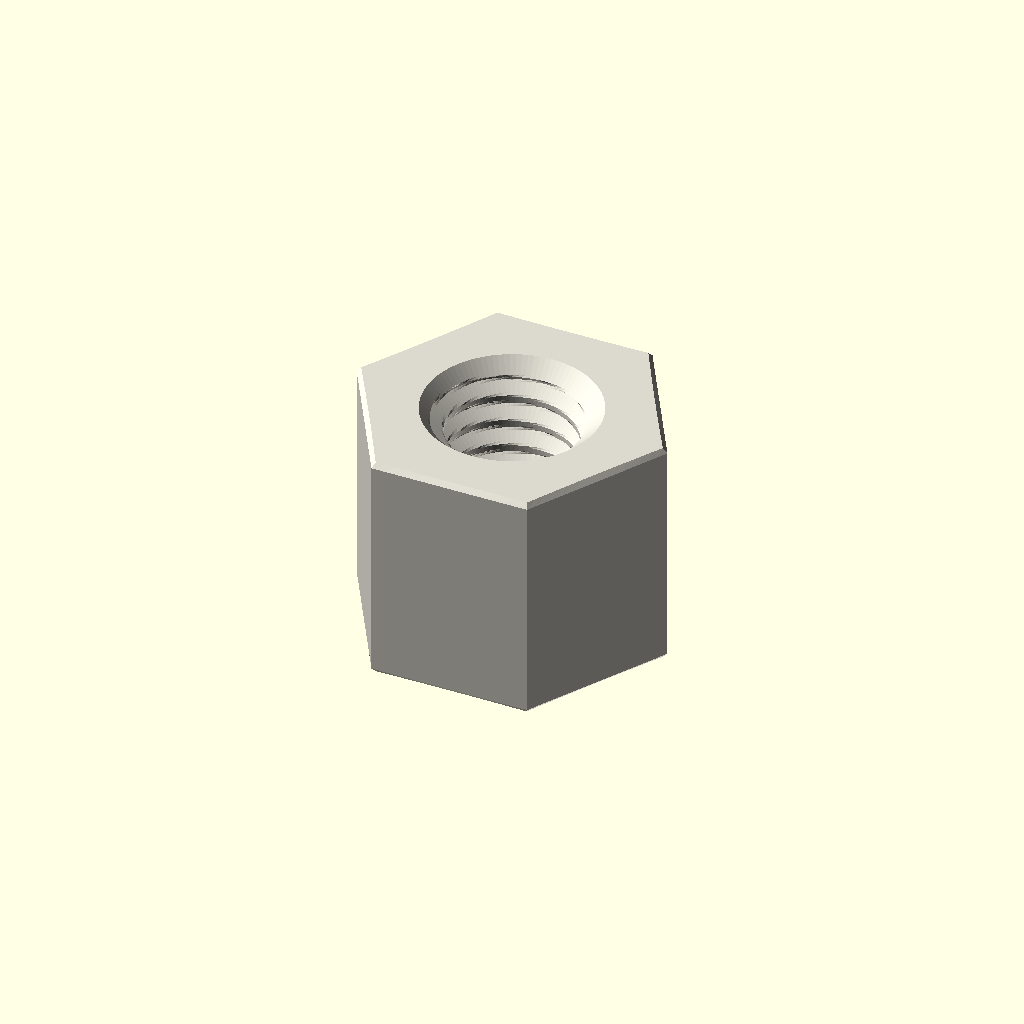
Cell 1: rendered with the file's own defaults.
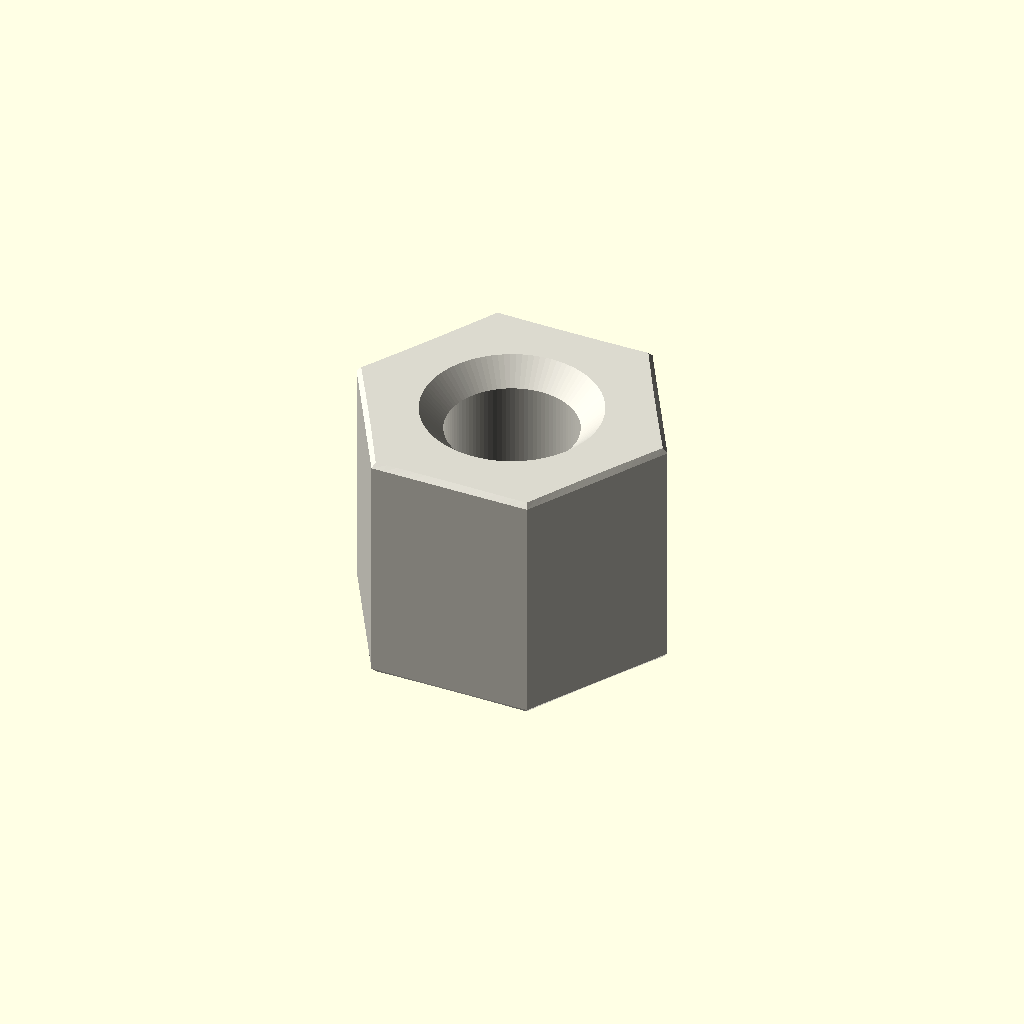
Cell 2 — variant set to "display", the other parameters unchanged.
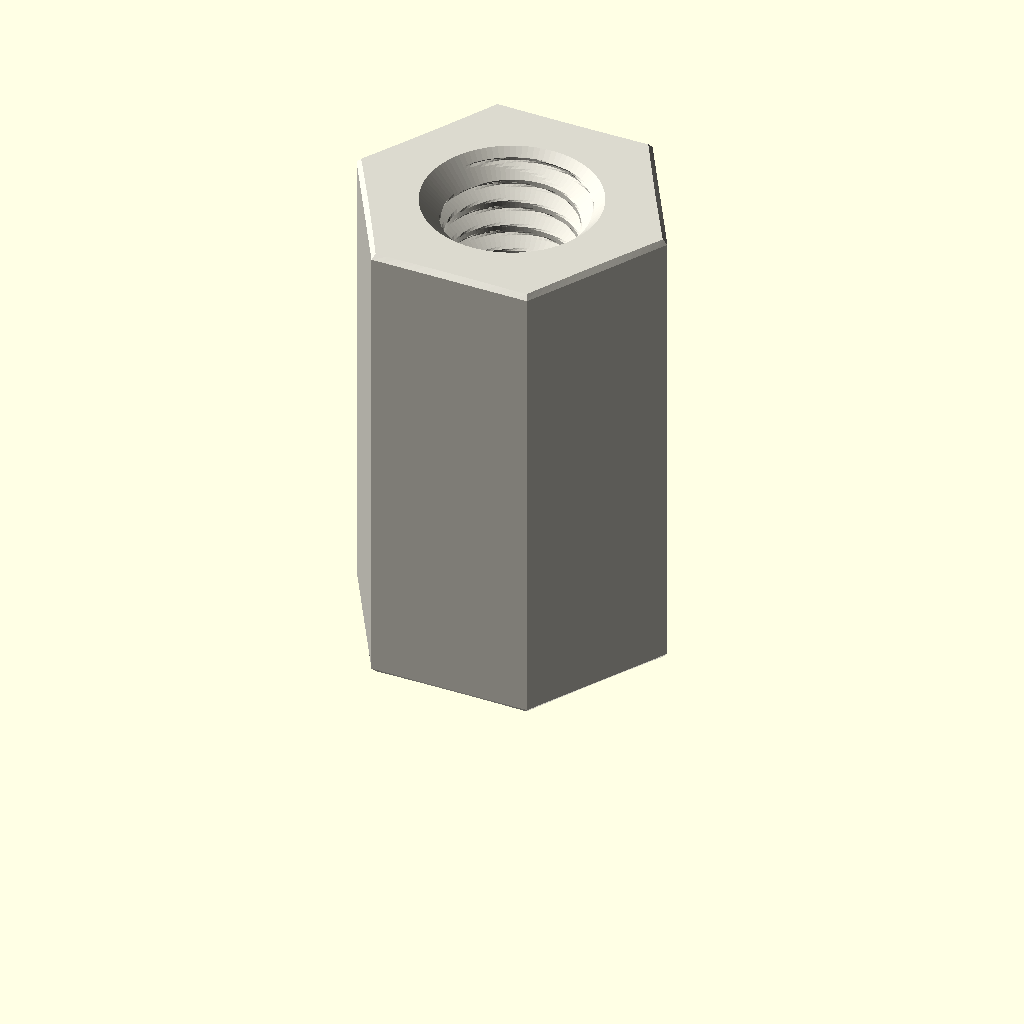
Cell 3 — depth_mm set to 12, the other parameters unchanged.
One fixed orthographic camera (rotation 55°, 0°, 25°; colour scheme Cornfield) for every cell.
OpenSCAD source file parts/hardware_standoff_m4_tapped_to_tapped_hexagon_nylon_white_7_mm_across_flats_6_mm_depth/scad/working.scad:
// OOMP generic catalogue model; units: mm.
// Stud length is additional to body depth. Tapping depths are model assumptions.
variant = "full"; // [full, display]
family = "standoff";
connection_type = "tapped_to_tapped";
depth_mm = 6;
stud_length_mm = 0;
tapped_depth_mm = 6;
bore_mm = 3.2;
outer_diameter_mm = 7;
across_flats_mm = 7;
thread_nominal_diameter_mm = 4;
thread_pitch_mm = 0.7;
edge_chamfer_mm = 0.12;
mouth_chamfer_mm = 0.2;
angular_segments = 96;
samples_per_pitch = 16;

// Boundary travels up the outside, then down any tapped/plain bore.
// Equal-height rings at shoulders form the annular shoulder faces.
n = angular_segments;
threaded = family == "standoff";
has_stud = connection_type == "stud_to_tapped" || connection_type == "stud_to_stud";
two_studs = connection_type == "stud_to_stud";
through = !threaded || connection_type == "tapped_to_tapped";
pitch = thread_pitch_mm;
diameter = threaded ? thread_nominal_diameter_mm : bore_mm;
minor = diameter - 5*sqrt(3)*pitch/8;
transition = mouth_chamfer_mm + (threaded ? 5*sqrt(3)*pitch/16 : 0);
tip_chamfer = mouth_chamfer_mm + 17*sqrt(3)*pitch/48;
function sorted(v) = len(v)<=1 ? v : let(p=v[0])
    concat(sorted([for(x=v) if(x<p-1e-8) x]), [p], sorted([for(x=v) if(x>p+1e-8) x]));
function reverse(v) = [for(i=[len(v)-1:-1:0]) v[i]];
function theta(i) = i*360/n;
function fract(x) = x-floor(x);
function phase_distance(i,z) = abs(fract(z/pitch-theta(i)/360+0.5)-0.5);
function thread_r(i,z) = minor/2 + min(5*sqrt(3)*pitch/16,
    max(0,(phase_distance(i,z)-0.125)*pitch*sqrt(3)));
function stud_r(i,z,tip) = min(diameter/2 - (variant=="full" ?
    min(17*sqrt(3)*pitch/48,max(0,(phase_distance(i,z)-0.0625)*pitch*sqrt(3))) : 0),
    diameter/2-tip_chamfer+abs(z-tip));
function body_r(i,z) = (threaded ? across_flats_mm/2/cos(theta(i)%60-30) : outer_diameter_mm/2)
    - max(0,edge_chamfer_mm-min(z,depth_mm-z));
function bore_r(i,z) = max(threaded ? (variant=="full" ? thread_r(i,z) : minor/2) : diameter/2,
    diameter/2+mouth_chamfer_mm-(through ? min(z,depth_mm-z) : depth_mm-z));
function stud_z(a,b,tip) = let(count=variant=="full" ? ceil(stud_length_mm/pitch*samples_per_pitch) : 1)
    sorted(concat([for(i=[0:count]) a+(b-a)*i/count], [tip==a ? tip+tip_chamfer : tip-tip_chamfer]));
body_z = sorted([0,edge_chamfer_mm,depth_mm-edge_chamfer_mm,depth_mm]);
low = through ? 0 : depth_mm-tapped_depth_mm;
count = threaded && variant=="full" ? ceil((depth_mm-low)/pitch*samples_per_pitch) : 1;
bore_z = two_studs ? [] : reverse(sorted(concat(
    [for(i=[0:count]) low+(depth_mm-low)*i/count],
    [depth_mm-mouth_chamfer_mm,depth_mm-transition],
    through ? [mouth_chamfer_mm,transition] : [])));
// Ring descriptors: [height, kind, tip]. Kind: 0 body, 1 stud, 2 bore.
rings = concat(
    has_stud ? [for(z=stud_z(-stud_length_mm,0,-stud_length_mm)) [z,1,-stud_length_mm]] : [],
    [for(z=body_z) [z,0,0]],
    two_studs ? [for(z=stud_z(depth_mm,depth_mm+stud_length_mm,depth_mm+stud_length_mm)) [z,1,depth_mm+stud_length_mm]] : [],
    [for(z=bore_z) [z,2,0]]);
function radius(i,ring) = ring[1]==0 ? body_r(i,ring[0]) :
    ring[1]==1 ? stud_r(i,ring[0],ring[2]) : bore_r(i,ring[0]);
points = concat([for(ring=rings) for(i=[0:n-1])
    [radius(i,ring)*cos(theta(i)),radius(i,ring)*sin(theta(i)),ring[0]]],
    through ? [] : [[0,0,rings[0][0]],[0,0,rings[len(rings)-1][0]]]);
center = len(rings)*n;
last = (len(rings)-1)*n;
// OpenSCAD winding is opposite to STL winding.
faces = concat(
    [for(j=[0:len(rings)-(through ? 1 : 2)]) for(i=[0:n-1]) each
        let(a=j*n+i,b=j*n+(i+1)%n,c=((j+1)%len(rings))*n+(i+1)%n,d=((j+1)%len(rings))*n+i)
        [[a,c,b],[a,d,c]]],
    through ? [] : [for(i=[0:n-1]) each let(k=(i+1)%n)
        [[center,i,k],[center+1,last+k,last+i]]]);
assert(family=="spacer" || family=="standoff");
assert(!threaded || connection_type=="tapped_to_tapped" || has_stud);
assert(depth_mm>0 && diameter>0 && pitch>0);
assert(variant=="full" || variant=="display");
assert(n>=24 && n%12==0 && samples_per_pitch>=8);
assert(mouth_chamfer_mm>0 && mouth_chamfer_mm<depth_mm/2);
assert(edge_chamfer_mm>=0 && edge_chamfer_mm<depth_mm/2);
assert(diameter+4*max(mouth_chamfer_mm,edge_chamfer_mm) < (threaded ? across_flats_mm : outer_diameter_mm));
assert(!has_stud || stud_length_mm>2*mouth_chamfer_mm);
assert(!through || !threaded || 2*transition<depth_mm);
assert(connection_type!="stud_to_tapped" || (tapped_depth_mm>transition && tapped_depth_mm<depth_mm));
color([0.86,0.85,0.81]) polyhedron(points=points,faces=faces,convexity=20);
Parameter table extracted from the source (name, type, default, range or options):
variant: string, default "full", options "full", "display"
family: string, default "standoff"
connection_type: string, default "tapped_to_tapped"
depth_mm: number, default 6
stud_length_mm: number, default 0
tapped_depth_mm: number, default 6
bore_mm: number, default 3.2
outer_diameter_mm: number, default 7
across_flats_mm: number, default 7
thread_nominal_diameter_mm: number, default 4
thread_pitch_mm: number, default 0.7
edge_chamfer_mm: number, default 0.12
mouth_chamfer_mm: number, default 0.2
angular_segments: number, default 96
samples_per_pitch: number, default 16
